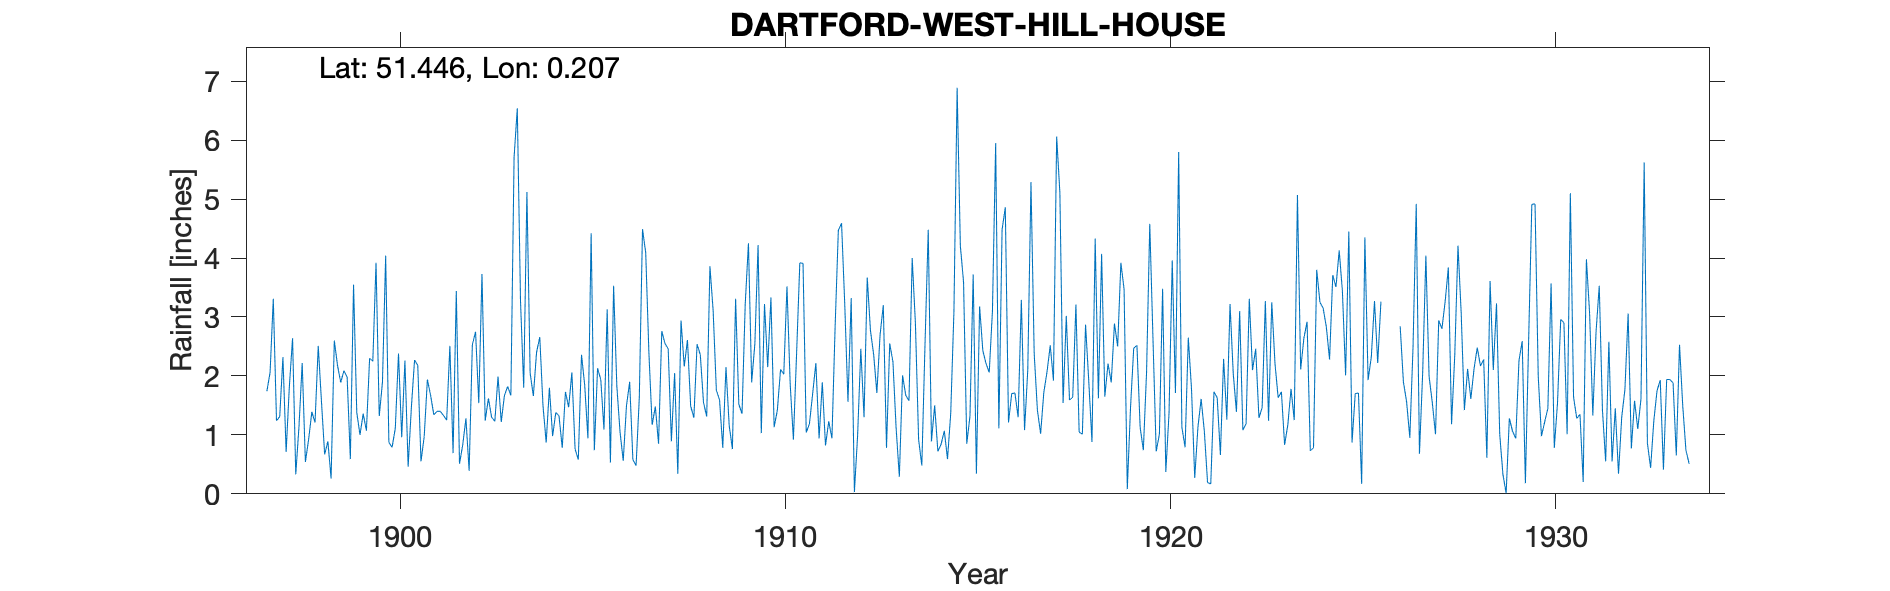

Source data for this figure (header and first rows):
DARTFORD-WEST-HILL-HOUSE, , , , , , , , , , , , , , , , , , , , , , , 
Grid ref, TQ534742, Long, 0.2066, Lat, 51.45, Elevation, 100, ft, , , , , , , , , , , , , , , 
Station no, 409, , , , , , , , , , , , , , , , , , , , , , 
, 1890, 1891, 1892, 1893, 1894, 1895, 1896, 1897, 1898, 1899, 1900, 1901, 1902, 1903, 1904, 1905, 1906, 1907, 1908, 1909, 1910, 1911, 1912
January, , , , , , , , 1.74, 0.54, 2.09, 1.89, 0.55, 0.51, 1.99, 2.4, 0.76, 3.53, 1.17, 1.49, 1.16, 2.15, 1.04, 3.21
February, , , , , , , , 2.06, 0.92, 1.98, 4.04, 0.97, 0.83, 1.22, 2.66, 0.58, 1.83, 1.48, 1.29, 0.76, 3.33, 1.19, 1.56
March, , , , , , , , 3.31, 1.39, 0.59, 0.87, 1.94, 1.28, 1.67, 1.5, 2.36, 1.05, 0.85, 2.54, 3.31, 1.13, 1.7, 3.32
April, , , , , , , , 1.24, 1.21, 3.55, 0.79, 1.67, 0.39, 1.82, 0.87, 1.84, 0.56, 2.76, 2.36, 1.52, 1.42, 2.22, 0.03
May, , , , , , , , 1.31, 2.51, 1.38, 1.11, 1.34, 2.53, 1.67, 1.8, 0.94, 1.49, 2.55, 1.55, 1.36, 2.11, 0.94, 0.99
June, , , , , , , , 2.32, 1.57, 1, 2.38, 1.4, 2.75, 5.71, 0.98, 4.42, 1.9, 2.46, 1.31, 3.23, 2.03, 1.89, 2.46
July, , , , , , , , 0.71, 0.67, 1.36, 0.96, 1.4, 1.54, 6.54, 1.38, 0.74, 0.58, 0.89, 3.86, 4.25, 3.52, 0.82, 1.3
August, , , , , , , , 1.82, 0.89, 1.07, 2.26, 1.33, 3.73, 3.27, 1.32, 2.13, 0.48, 2.05, 3.11, 1.89, 1.86, 1.23, 3.67
September, , , , , , , , 2.64, 0.26, 2.3, 0.46, 1.25, 1.24, 1.8, 0.78, 1.94, 1.63, 0.34, 1.76, 2.55, 0.92, 0.94, 2.77
October, , , , , , , , 0.33, 2.6, 2.25, 1.46, 2.51, 1.62, 5.12, 1.73, 1.09, 4.49, 2.94, 1.59, 4.22, 2.39, 2.84, 2.36
November, , , , , , , , 1.14, 2.18, 3.92, 2.27, 0.69, 1.3, 2.05, 1.47, 3.13, 4.09, 2.16, 0.78, 1.03, 3.92, 4.47, 1.71
December, , , , , , , , 2.22, 1.89, 1.32, 2.18, 3.44, 1.23, 1.66, 2.06, 0.53, 2.38, 2.61, 2.15, 3.22, 3.91, 4.59, 2.7
Total, , , , , , , , 20.84, 16.63, 22.81, 20.67, 18.49, 18.95, 34.52, 18.95, 20.46, 24.01, 22.26, 23.79, 28.5, 28.69, 23.87, 26.08
IDR 1916 Dec, , , , , , , , , , , , , , , , , , , , , , , 
1926 Jan-May estimated (Gauge leaking), , , , , , , , , , , , , , , , , , , , , , , 
